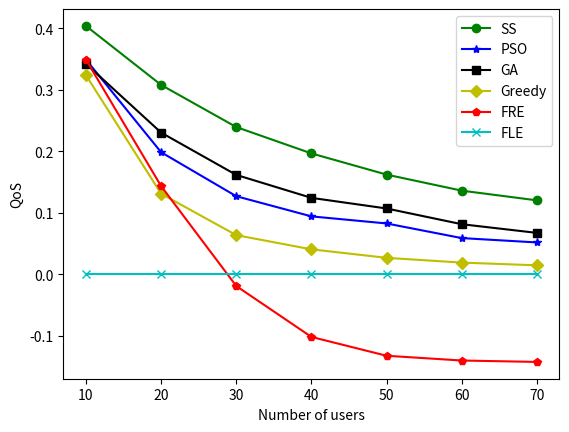

Write the Python code that produced this figure.
import matplotlib.pyplot as plt
import numpy as np
from math import log2

users=10
B=1
N=1e-10
F=10
avg=0.1
num=10
x_num=7

def gen_task():
	tasks=dict()
	for i in range(users):
		buf=dict()
		buf['a']=np.random.uniform(100,1000)/1000
		#buf['d']=np.random.uniform(100,2000)/1000
		buf['d']=buf['a']
		buf['fl']=1
		buf['Tm']=np.random.uniform(0.1,1)
		buf['pri']=np.random.uniform(0.1,1)
		buf['SINR']=(10**np.random.uniform(4,10))*7.5/N
		tasks[i]=buf
	return tasks

#發offloading request到server
def cal_real(tasks, xi):
	reward=0
	b=list()

	#sum of sqrt
	ss=0
	for k,v in tasks.items():
		ss+=(xi[k]*v['a']*v['pri']/log2(1+v['SINR']))**0.5

	#cal lagrange b
	for k,v in tasks.items():
		if ss!=0:
			b.append(((xi[k]*v['a']*v['pri']/log2(1+v['SINR']))**0.5)*B/ss)
		else:
			b.append(0)

	for k,v in tasks.items():
		if xi[k]!=0:
			t=max( (1-xi[k])*v['d']/v['fl'], xi[k]*v['a']/b[k]/log2(1+v['SINR']))
		else:
			t=(1-xi[k])*v['d']/v['fl']
		if t<v['Tm']:
			reward+=v['pri']*(1-t/(v['d']) )*10

	return reward/users/10

def caltech(tasks, xi):
	reward=0
	f=dict()

	#sum of sqrt
	ss=0
	for k,v in tasks.items():
		if xi[k]>0:
			ss+=(xi[k]*v['a']*v['pri'])**0.5
			#ss+=1

	#cal lagrange b
	for k,v in tasks.items():
		if xi[k]>0:
			f[k]=((xi[k]*v['a']*v['pri'])**0.5)*30/ss
			#f[k]=20/ss

	#print(f)
	for k,v in tasks.items():
		if xi[k]>0:
			t=max( (1-xi[k])*v['d']/v['fl'], xi[k]*v['d']/f[k])
		else:
			t=v['d']/v['fl']
		if t<v['Tm']:
			reward+=v['pri']*(1-t/(v['d']) )

	return reward/users

def iterative2(tasks):
	xi=[0]*users
	f=[0]*users
	reserved_f=[0]*users

	for e in tasks.values():
		xi.append( 1-min(1,e['Tm']*e['fl']/e['d']) )

	tasks=sorted(tasks.items(), key=lambda kv: -kv[1]['pri']/kv[1]['a'])

	#occupied f
	remaining=30
	for e in tasks:
		fi=xi[e[0]]*e[1]['a']/e[1]['Tm']
		if remaining-fi<0:
			break
		else:
			remaining-=fi
			reserved_f[e[0]]=fi

	for e in tasks:
		f[e[0]]=reserved_f[e[0]] + remaining/users

	i=0
	while i<10:
		#update x
		for e in tasks:
			xi[e[0]]=f[e[0]]/(f[e[0]]+1)

		#sum of sqrt
		ss=0
		for e in tasks:
			ss+=(xi[e[0]]*e[1]['a']*e[1]['pri'])**0.5

		#update b
		for e in tasks:
			f[e[0]]=reserved_f[e[0]] + ((xi[e[0]]*e[1]['a']*e[1]['pri'])**0.5)*remaining/ss
		i+=1

	reward=0
	for e in tasks:
		if xi[e[0]]!=0:
			t=max( (1-xi[e[0]])*e[1]['d']/e[1]['fl'], xi[e[0]]*e[1]['a']/f[e[0]])
		else:
			t=(1-xi[e[0]])*e[1]['d']/e[1]['fl']
		if t<e[1]['Tm']:
			reward+=e[1]['pri']*(1-t/(e[1]['d']) )

	return reward/users

def iterative(tasks):
	xi=[0]*users
	tasks_s=sorted(tasks.items(), key=lambda kv: -kv[1]['pri']/kv[1]['a'])

	for e in tasks_s:
		buf=xi.copy()
		buf[e[0]]=30/31
		if caltech(tasks, buf)>caltech(tasks,xi):
			xi=buf

	return xi

def greedy(tasks):
	xi=[0]*users
	tasks_s=sorted(tasks.items(), key=lambda kv: kv[1]['pri'])

	for e in tasks_s:
		buf=xi.copy()
		buf[e[0]]=1
		if caltech(tasks, buf)>caltech(tasks,xi):
			xi=buf
		else:
			break
	return xi

def GA_x(tasks):
	Maternal=list()
	table=list()
	def generate(size):
		for a in range(size):
			decision=list()
			for b in range(users):
				if np.random.rand()<15/users:
					decision.append(np.random.rand())
				else:
					decision.append(0)

			table.append(decision)
			Maternal.append([decision, caltech(tasks, decision)])

	def crossover(pairs, rank):
		parent=list()
		for e in range(2*pairs):
			a=np.random.rand()
			if a<rank[0][1]:
				parent.append(rank[0][0])
			else:
				accu=rank[0][1]
				for i in range(1, len(rank)):
					if a>accu and a<accu+rank[i][1]:
						parent.append(rank[i][0])
						break
					else:
						accu+=rank[i][1]

		while len(parent)>2:
			a=parent.pop()
			b=parent.pop()
			start=np.random.randint(len(a))
			end=np.random.randint(start,len(a))

			aa,bb=list(),list()
			for j in range(users):
				if j not in range(start, end):
					aa.append(a[j])
					bb.append(b[j])
				else:
					aa.append(b[j])
					bb.append(a[j])

			if aa not in table:
				table.append(aa)
				Maternal.append([aa, caltech(tasks,aa)])
			if bb not in table:
				table.append(bb)
				Maternal.append([bb, caltech(tasks,bb)])

			if np.random.rand()<0.1:
				muta1, muta2=list(), list()
				tar=np.random.randint(len(aa))
				for i in range(len(aa)):
					if i!=tar:
						muta1.append(aa[i])
						muta2.append(bb[i])
					else:
						muta1.append(np.random.rand())
						muta2.append(np.random.rand())
				if muta1 not in table:
					table.append(muta1)
					Maternal.append([muta1, caltech(tasks,muta1)])
				if muta2 not in table:
					table.append(muta2)
					Maternal.append([muta2, caltech(tasks,muta2)])

		if len(Maternal)>len(rank):
			for i in range(1, len(Maternal)-len(rank)+1):
				Maternal.pop(Maternal.index(rank[-i]))

	generate(200)
	cou=0
	st1=0
	while 1:
		total=0
		Roulette=Maternal.copy()
		for e in Roulette:
			total+=e[1]
		for i in range(len(Roulette)):
			Roulette[i][1]/=total
		crossover(10, sorted(Roulette, key=lambda kv: -kv[1]))
		if sorted(Maternal, key=lambda kv: -kv[1])[0][1]-st1<0.1:
			cou+=1
		else:
			st1=sorted(Maternal, key=lambda kv: -kv[1])[0][1]
			cou=0
		if cou>7:
			break
	xi=sorted(Maternal, key=lambda kv: -kv[1])[0][0]
	#print(xi)
	return xi

def PSO(tasks):
	particles=200
	#a single particle (solution vector)
	decision=list()
	#particle's v
	velocity=list()

	#initialize
	for i in range(particles):
		decision.append([])
		velocity.append([])
		for j in range(users):
			if np.random.rand()<15/users:
				decision[i].append(np.random.rand())
				velocity[i].append(np.random.uniform(0.5,0.5))
			else:
				decision[i].append(0)
				velocity[i].append(0)

	#each particle's history
	history=list()
	for i in range(particles):
		history.append([decision[i],-100])
	glob_best=[decision[-1],-100]
	
	cou=0
	while cou<7:
		#cal fitness & update
		best=glob_best[1]
		for i in range(particles):

			value=caltech(tasks, decision[i])
			if value > history[i][1]:
				history[i][0]=decision[i]
				history[i][1]=value
			if value > glob_best[1]:
				glob_best[0]=decision[i]
				glob_best[1]=value

		if best==glob_best[1]:
			cou+=1
		else:
			cou=0
		
		#update velocity & position
		for i in range(particles):
			for j in range(users):
				velocity[i][j]=velocity[i][j]+0.001*(history[i][0][j]-decision[i][j])+0.001*(glob_best[0][j]-decision[i][j])
				decision[i][j]+=velocity[i][j]
				if decision[i][j]>1:
					decision[i][j]=1
				if decision[i][j]<0:
					decision[i][j]=0
	#print(glob_best)
	return glob_best[0]

def genetic(tasks):
	Maternal=dict()

	def cal_reward(tasks, decision):
		reward=0
		ss=0
		for i in range(len(decision)):
			if decision[i]!='0':
				ss+=(tasks[i]['a']*tasks[i]['pri'])**0.5
		
		for i in range(len(decision)):
			if decision[i]=='0':
				t=tasks[i]['d']/tasks[i]['fl']
				if t<tasks[i]['Tm']:
					reward+=tasks[i]['pri']*t*10
			else:
				bi=B*(tasks[i]['a']*tasks[i]['pri']**0.5)/ss
				t=tasks[i]['a']/bi/log2(1+tasks[i]['SINR'])
				if t<tasks[i]['Tm']:
					reward+=tasks[i]['pri']*(1-t/tasks[i]['Tm'])*10

		return reward/len(tasks)/10

	def generate(size):
		for a in range(size):
			decision=''
			for b in range(users):
				if np.random.rand()<=0.25:
					decision+='1'
				else:
					decision+='0'
			Maternal[decision]=cal_reward(tasks, decision)

	def crossover(pairs, rank):
		parent=set()
		for e in range(2*pairs):
			a=np.random.rand()
			if a<rank[0][1]:
				parent.add(rank[0][0])
			else:
				accu=rank[0][1]
				for i in range(1, len(rank)):
					if a>accu and a<accu+rank[i][1]:
						parent.add(rank[i][0])
						break
					else:
						accu+=rank[i][1]

		while len(parent)>2:
			a=parent.pop()
			b=parent.pop()
			start=np.random.randint(len(a))
			end=np.random.randint(start,len(a))
			#if start>end:   start,end=end,start
			aa,bb='',''
			for j in range(start):
				aa+=a[j]
				bb+=b[j]
			for j in range(start, end):
				aa+=b[j]
				bb+=a[j]
			for j in range(end, len(a)):
				aa+=a[j]
				bb+=b[j]
			if aa not in Maternal:
				Maternal[aa]=cal_reward(tasks,aa)
			if bb not in Maternal:
				Maternal[bb]=cal_reward(tasks,bb)

			if np.random.rand()<0.06:
				muta1, muta2='', ''
				tar=np.random.randint(len(aa))
				for i in range(len(aa)):
					if i!=tar:
						muta1+=aa[i]
						muta2+=bb[i]
					else:
						muta1+=str(np.random.randint(2))
						muta2+=str(np.random.randint(2))
				if muta1 not in Maternal:
					Maternal[muta1]=cal_reward(tasks, muta1)
				if muta2 not in Maternal:
					Maternal[muta2]=cal_reward(tasks, muta2)

		if len(Maternal)>len(rank):
			for i in range(1, len(Maternal)-len(rank)+1):
				Maternal.pop(rank[-i][0])

	generate(100)
	cou=0
	st1=0
	while 1:
		total=0
		Roulette=Maternal.copy()
		for e in Roulette.values():
			total+=e
		for e in Roulette.keys():
			Roulette[e]/=total
		crossover(10, sorted(Roulette.items(), key=lambda kv: -kv[1]))
		if st1==sorted(Maternal.items(), key=lambda kv: -kv[1])[0][1]:
			cou+=1
		else:
			st1=sorted(Maternal.items(), key=lambda kv: -kv[1])[0][1]
			cou=0
		if cou>7:
			break
	decision=sorted(Maternal.items(), key=lambda kv: -kv[1])[0][0]

	return cal_reward(tasks,decision)

def test():
	perform=[0]*6
	for i in range(num):
		tasks=gen_task()
		perform[0]+=caltech(tasks, [0]*users)/num
		perform[1]+=caltech(tasks, [1]*users)/num
		perform[2]+=caltech(tasks, greedy(tasks))/num
		perform[3]+=caltech(tasks, GA_x(tasks))/num
		perform[4]+=caltech(tasks, PSO(tasks))/num
		#perform[5]+=caltech(tasks, iterative(tasks))/num
		perform[5]+=iterative2(tasks)/num

	return perform

def draw_users():
	global users
	x=list()
	result=list()
	for e in range(6):
		result.append([])

	for e in range(x_num):
		perform=test()
		x.append(users)
		for i in range(6):
			result[i].append(perform[i])

		users+=10

	plt.plot(x,result[5],"go-",label='SS')
	plt.plot(x,result[4],"b*-",label='PSO')
	plt.plot(x,result[3],"ks-",label='GA')
	plt.plot(x,result[2],"yD-",label='Greedy')
	plt.plot(x,result[1],"rp-",label='FRE')
	plt.plot(x,result[0],"cx-",label='FLE')
	plt.xlabel("Number of users")
	plt.ylabel("QoS")
	plt.legend()
	#plt.savefig('servers.png', dpi = 600, bbox_inches='tight')
	plt.savefig('QoS.png', dpi = 600, bbox_inches='tight')
	plt.show()

def draw_avg():
	global avg

	x=list()
	result=list()
	for e in range(6):
		result.append([])

	for e in range(x_num):
		perform=test()
		x.append(avg)
		for i in range(6):
			result[i].append(perform[i])

		avg+=0.1

	plt.plot(x,result[5],"go-",label='SS')
	plt.plot(x,result[4],"b*-",label='PSO')
	plt.plot(x,result[3],"ks-",label='GA')
	plt.plot(x,result[2],"yD-",label='Greedy')
	plt.plot(x,result[1],"rp-",label='FRE')
	plt.plot(x,result[0],"cx-",label='FLE')
	plt.xlabel("Latency requirement")
	plt.ylabel("QoS")
	plt.legend()
	#plt.savefig('servers.png', dpi = 600, bbox_inches='tight')
	plt.savefig('Tm.png', dpi = 600, bbox_inches='tight')
	plt.show()

#print(test())
draw_users()